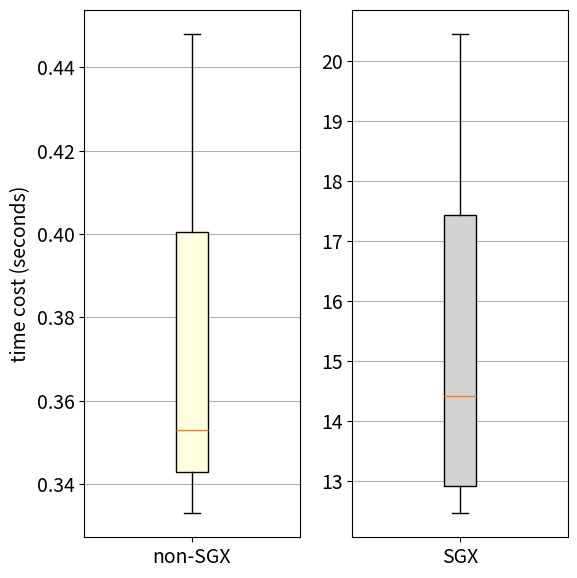

Here is the Python script that generated this plot:
import matplotlib.pyplot as plt
import matplotlib
import numpy as np

matplotlib.rcParams['font.size'] = 14

labels = ['non-SGX', 'SGX']
non_sgx = [0.353, 0.448, 0.333]
sgx = [18.029, 13.184, 20.448, 12.835, 15.643, 12.465]
all_data = [non_sgx, sgx]
width = 0.35


fig, (ax1, ax2) = plt.subplots(nrows=1, ncols=2, figsize=(6, 6))
bplot1 = ax1.boxplot(all_data[0],
                    #  showfliers=False,
                     vert=True,  # vertical box alignment
                     patch_artist=True,  # fill with color
                     labels=[labels[0]])  # will be used to label x-ticks

# Add some text for labels, title and custom x-axis tick labels, etc.
ax1.set_ylabel('time cost (seconds)')
# ax.set_xticks(x,labels, rotation=5)

bplot2 = ax2.boxplot(all_data[1],
                    #  notch=True,  # notch shape
                     vert=True,  # vertical box alignment
                     patch_artist=True,  # fill with color
                     labels=[labels[1]])  # will be used to label x-ticks

# ax.bar_label(rects1, padding=3, rotation=45)
# ax.bar_label(rects2, padding=3, rotation=45)

fig.tight_layout()

# fill with colors
colors = ['lightyellow', 'lightgrey']

for patch in bplot1['boxes']:
    patch.set_facecolor(colors[0])

for patch in bplot2['boxes']:
    patch.set_facecolor(colors[1])

# adding horizontal grid lines
for ax in [ax1, ax2]:
    ax.yaxis.grid(True)

plt.show()

# data = np.asarray([ubuntu18, windows11])
# plt.boxplot(data,labels=labels)
# plt.show()